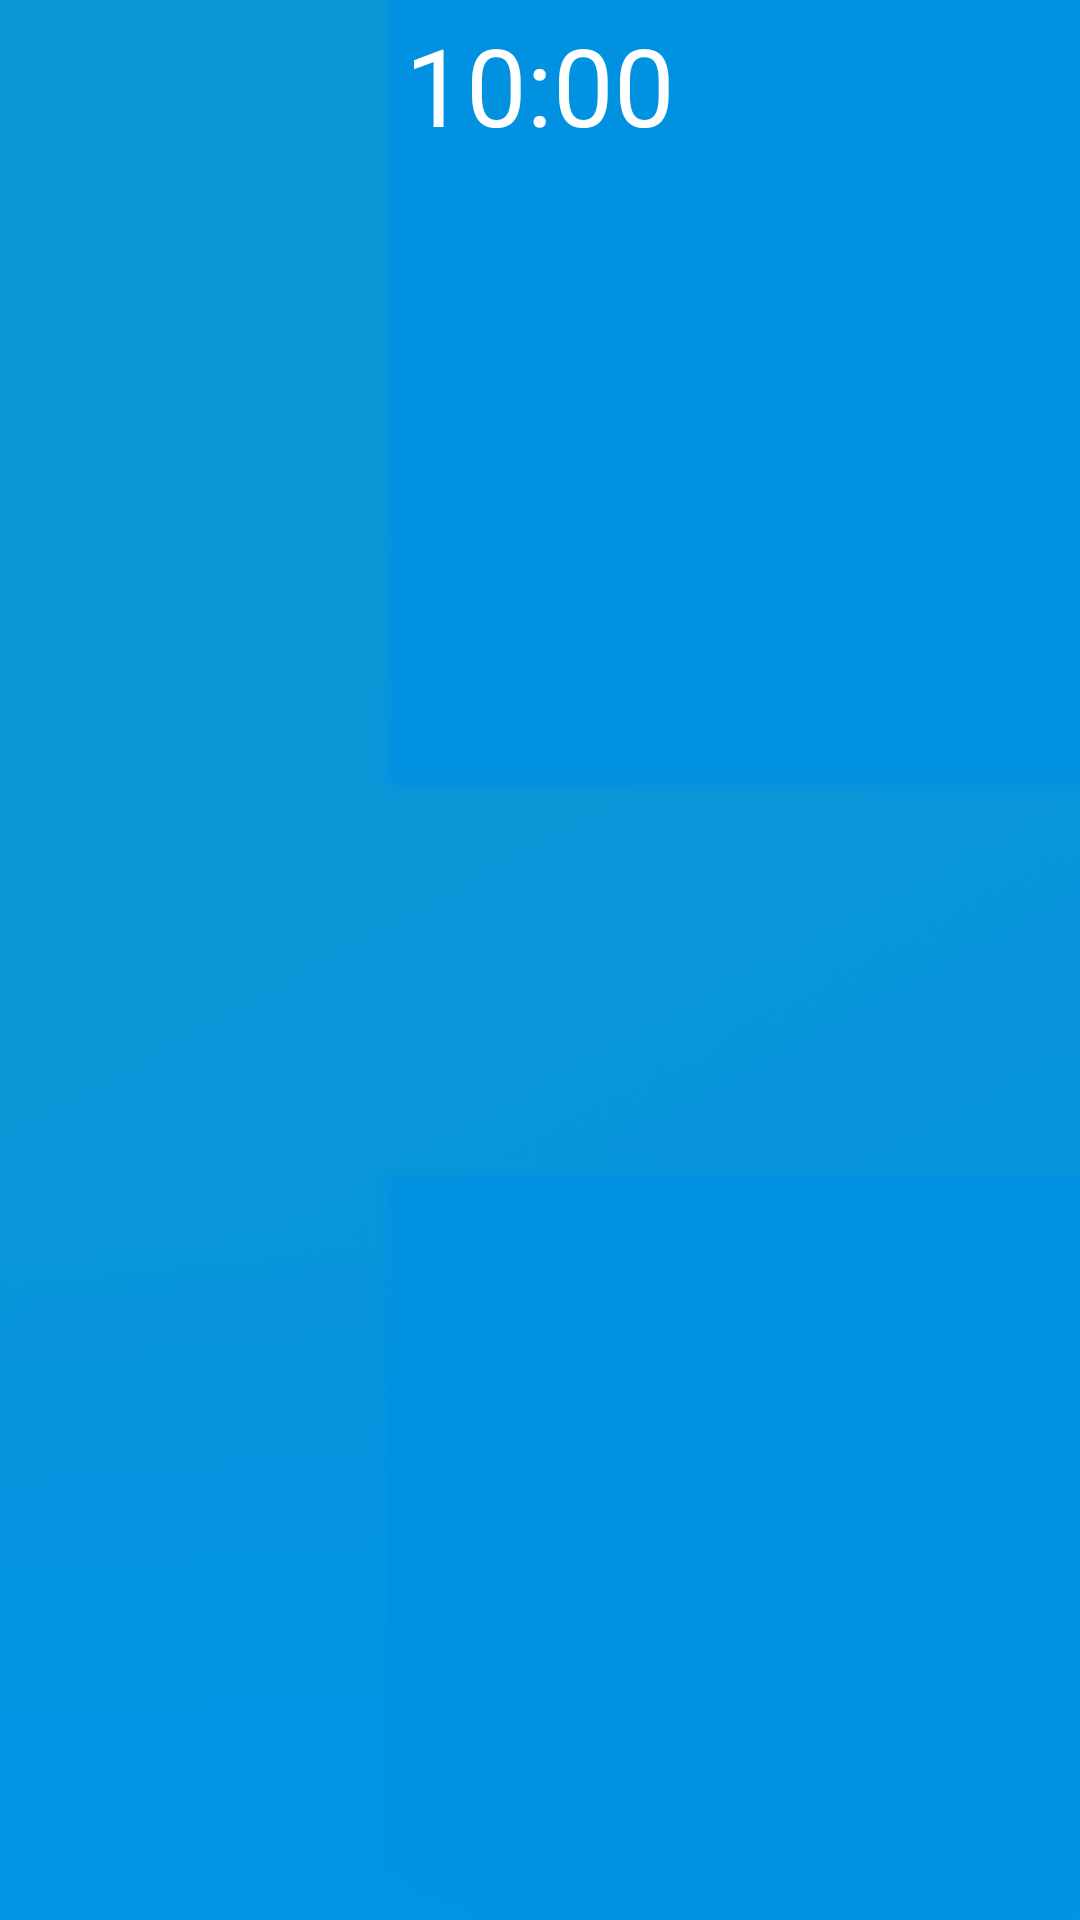

Here is an Android app screen rendered from its layout file. Give the layout XML and the strings, colors and styles it references.
<!-- AndroidManifest.xml: application theme Theme.Fikaspelen -->
<!-- res/layout/activity_fika.xml -->
<?xml version="1.0" encoding="utf-8"?>
<androidx.constraintlayout.widget.ConstraintLayout xmlns:android="http://schemas.android.com/apk/res/android"
    xmlns:app="http://schemas.android.com/apk/res-auto"
    xmlns:tools="http://schemas.android.com/tools"
    android:layout_width="match_parent"
    android:layout_height="match_parent"
    android:background="@drawable/gradient_bg"
    tools:context=".FikaActivity">

    <TextView
        android:id="@+id/txt_timer"
        android:layout_width="wrap_content"
        android:layout_height="wrap_content"
        android:layout_marginTop="4dp"
        android:text="10:00"
        android:textColor="@color/white"
        android:textSize="36sp"
        app:layout_constraintEnd_toEndOf="parent"
        app:layout_constraintStart_toStartOf="parent"
        app:layout_constraintTop_toTopOf="parent" />

    <androidx.viewpager.widget.ViewPager
        android:id="@+id/vp_pager"
        android:layout_width="0dp"
        android:layout_height="0dp"
        android:layout_marginTop="78dp"
        app:layout_constraintBottom_toBottomOf="parent"
        app:layout_constraintEnd_toEndOf="parent"
        app:layout_constraintStart_toStartOf="parent"
        app:layout_constraintTop_toBottomOf="@+id/txt_timer"
        app:layout_constraintVertical_bias="1.0" />
</androidx.constraintlayout.widget.ConstraintLayout>
<!-- resources referenced by this layout -->
<resources>
  <color name="white">#FFFFFFFF</color>
  <!-- drawable gradient_bg: png bitmap (drawable, 104989 bytes) -->
  <style name="Theme.Fikaspelen" parent="Theme.MaterialComponents.DayNight.DarkActionBar">
          
          <item name="colorPrimary">@color/yellow</item>
          <item name="colorPrimaryVariant">@color/yellow_dark</item>
          <item name="colorOnPrimary">@color/white</item>
          
          <item name="colorSecondary">@color/yellow</item>
          <item name="colorSecondaryVariant">@color/yellow_dark</item>
          <item name="colorOnSecondary">@color/black</item>
          
          <item name="android:statusBarColor" tools:targetApi="l">?attr/colorPrimaryVariant</item>
          
      </style>
  <color name="yellow">#EDBF01</color>
  <color name="yellow_dark">#C8A100</color>
  <color name="black">#FF000000</color>
</resources>
